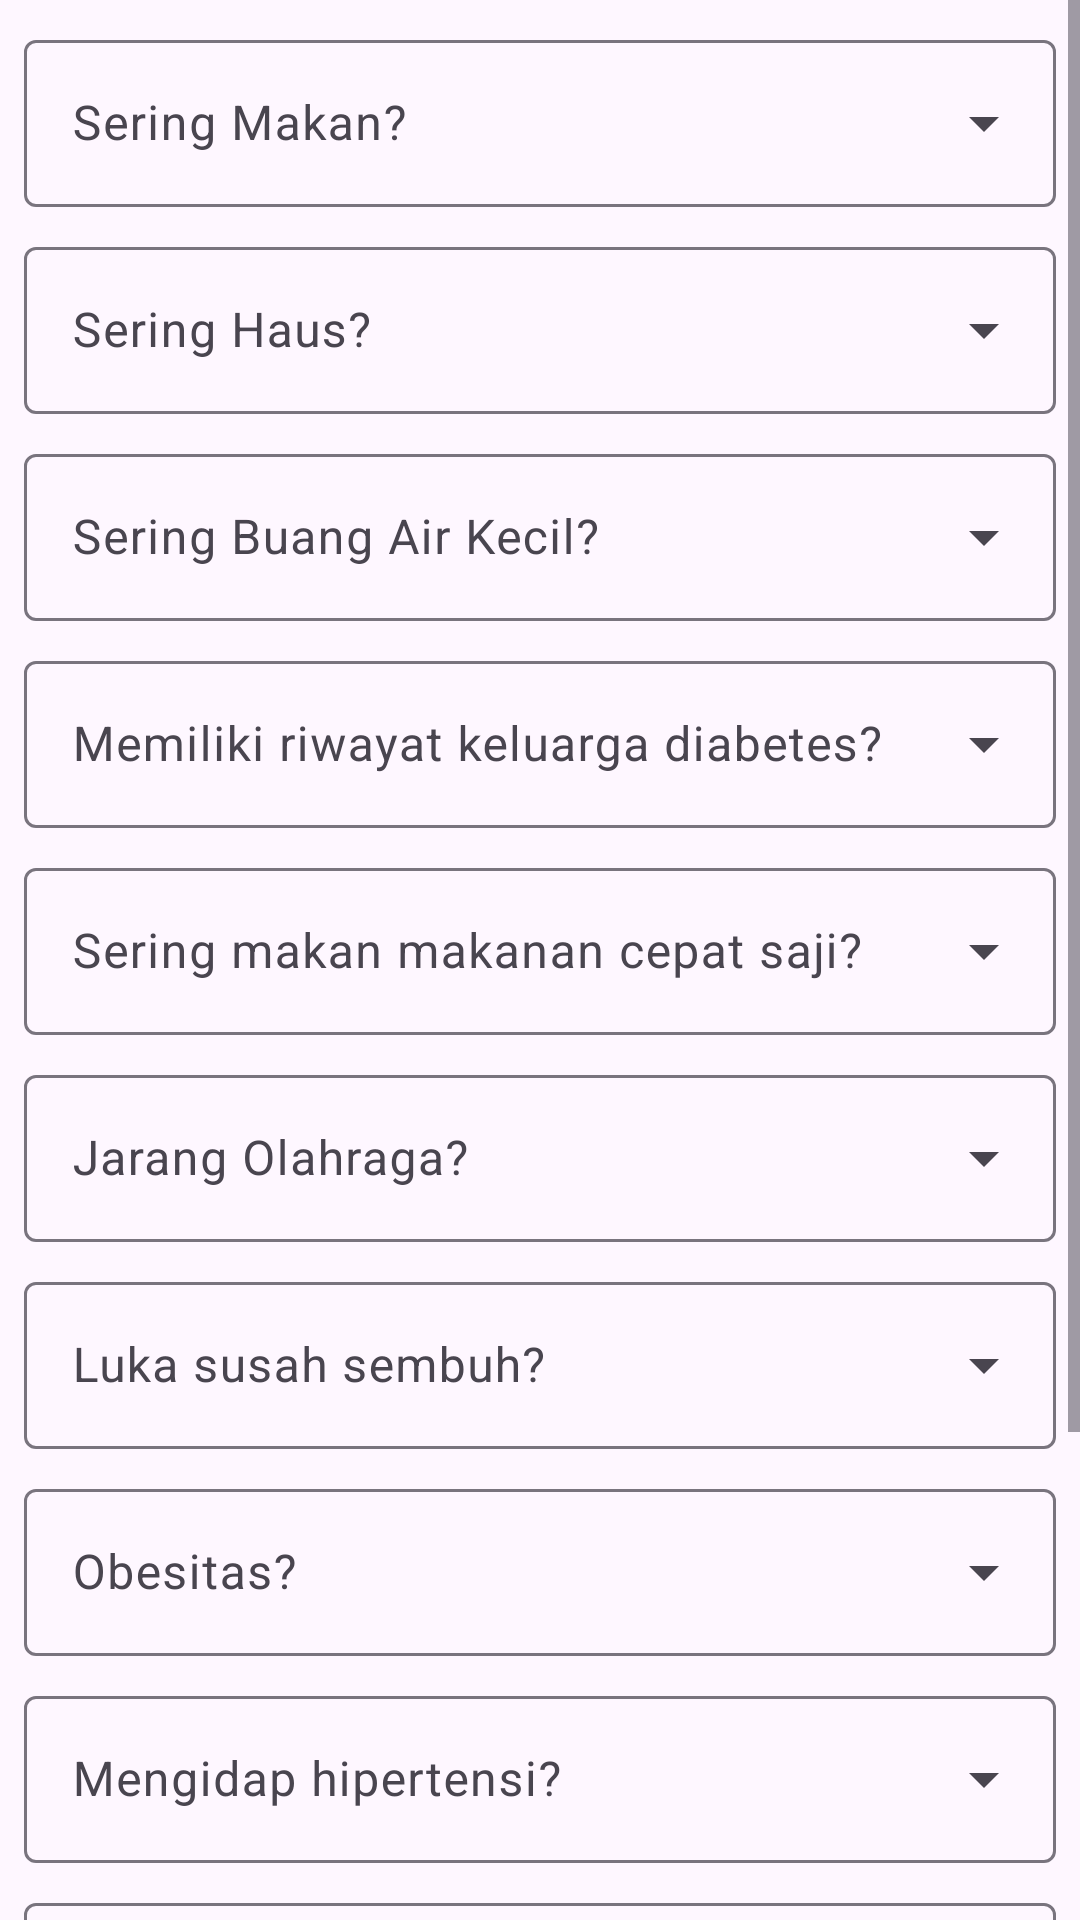

Produce the Android XML layout that renders to this screen, including the resource entries it uses.
<!-- AndroidManifest.xml: application theme Theme.GlucoalertAlpha -->
<!-- res/layout/activity_diagnose.xml -->
<?xml version="1.0" encoding="utf-8"?>
<androidx.constraintlayout.widget.ConstraintLayout xmlns:android="http://schemas.android.com/apk/res/android"
    xmlns:app="http://schemas.android.com/apk/res-auto"
    xmlns:tools="http://schemas.android.com/tools"
    android:id="@+id/main"
    android:layout_width="match_parent"
    android:layout_height="match_parent"
    android:layout_margin="16dp"
    tools:context=".DiagnoseActivity">

    <ScrollView
        android:id="@+id/scroll_view"
        android:layout_width="match_parent"
        android:layout_height="wrap_content"
        app:layout_constraintBottom_toBottomOf="parent"
        app:layout_constraintEnd_toEndOf="parent"
        app:layout_constraintStart_toStartOf="parent"
        app:layout_constraintTop_toTopOf="parent">


        <LinearLayout
            android:layout_width="match_parent"
            android:layout_height="wrap_content"
            android:orientation="vertical"
            android:paddingBottom="60dp">


            <com.google.android.material.textfield.TextInputLayout
                android:id="@+id/question_1_layout"
                style="@style/Widget.Material3.TextInputLayout.OutlinedBox.ExposedDropdownMenu"
                android:layout_width="match_parent"
                android:layout_height="wrap_content"
                android:layout_marginHorizontal="8dp"
                android:layout_marginTop="8dp"
                android:hint="@string/question_1">

                <AutoCompleteTextView
                    android:id="@+id/question_1"
                    android:layout_width="match_parent"
                    android:layout_height="wrap_content"
                    android:inputType="none"
                    app:simpleItems="@array/options_array" />

            </com.google.android.material.textfield.TextInputLayout>

            <com.google.android.material.textfield.TextInputLayout
                android:id="@+id/question_2_layout"
                style="@style/Widget.Material3.TextInputLayout.OutlinedBox.ExposedDropdownMenu"
                android:layout_width="match_parent"
                android:layout_height="wrap_content"
                android:layout_marginHorizontal="8dp"
                android:layout_marginTop="8dp"
                android:hint="@string/question_2">

                <AutoCompleteTextView
                    android:id="@+id/question_2"
                    android:layout_width="match_parent"
                    android:layout_height="wrap_content"
                    android:inputType="none"
                    app:simpleItems="@array/options_array" />

            </com.google.android.material.textfield.TextInputLayout>

            <com.google.android.material.textfield.TextInputLayout
                android:id="@+id/question_3_layout"
                style="@style/Widget.Material3.TextInputLayout.OutlinedBox.ExposedDropdownMenu"
                android:layout_width="match_parent"
                android:layout_height="wrap_content"
                android:layout_marginHorizontal="8dp"
                android:layout_marginTop="8dp"
                android:hint="@string/question_3">

                <AutoCompleteTextView
                    android:id="@+id/question_3"
                    android:layout_width="match_parent"
                    android:layout_height="wrap_content"
                    android:inputType="none"
                    app:simpleItems="@array/options_array" />

            </com.google.android.material.textfield.TextInputLayout>

            <com.google.android.material.textfield.TextInputLayout
                android:id="@+id/question_4_layout"
                style="@style/Widget.Material3.TextInputLayout.OutlinedBox.ExposedDropdownMenu"
                android:layout_width="match_parent"
                android:layout_height="wrap_content"
                android:layout_marginHorizontal="8dp"
                android:layout_marginTop="8dp"
                android:hint="@string/question_4">

                <AutoCompleteTextView
                    android:id="@+id/question_4"
                    android:layout_width="match_parent"
                    android:layout_height="wrap_content"
                    android:inputType="none"
                    app:simpleItems="@array/options_array" />

            </com.google.android.material.textfield.TextInputLayout>

            <com.google.android.material.textfield.TextInputLayout
                android:id="@+id/question_5_layout"
                style="@style/Widget.Material3.TextInputLayout.OutlinedBox.ExposedDropdownMenu"
                android:layout_width="match_parent"
                android:layout_height="wrap_content"
                android:layout_marginHorizontal="8dp"
                android:layout_marginTop="8dp"
                android:hint="@string/question_5">

                <AutoCompleteTextView
                    android:id="@+id/question_5"
                    android:layout_width="match_parent"
                    android:layout_height="wrap_content"
                    android:inputType="none"
                    app:simpleItems="@array/options_array" />

            </com.google.android.material.textfield.TextInputLayout>

            <com.google.android.material.textfield.TextInputLayout
                android:id="@+id/question_6_layout"
                style="@style/Widget.Material3.TextInputLayout.OutlinedBox.ExposedDropdownMenu"
                android:layout_width="match_parent"
                android:layout_height="wrap_content"
                android:layout_marginHorizontal="8dp"
                android:layout_marginTop="8dp"
                android:hint="@string/question_6">

                <AutoCompleteTextView
                    android:id="@+id/question_6"
                    android:layout_width="match_parent"
                    android:layout_height="wrap_content"
                    android:inputType="none"
                    app:simpleItems="@array/options_array" />

            </com.google.android.material.textfield.TextInputLayout>

            <com.google.android.material.textfield.TextInputLayout
                android:id="@+id/question_7_layout"
                style="@style/Widget.Material3.TextInputLayout.OutlinedBox.ExposedDropdownMenu"
                android:layout_width="match_parent"
                android:layout_height="wrap_content"
                android:layout_marginHorizontal="8dp"
                android:layout_marginTop="8dp"
                android:hint="@string/question_7">

                <AutoCompleteTextView
                    android:id="@+id/question_7"
                    android:layout_width="match_parent"
                    android:layout_height="wrap_content"
                    android:inputType="none"
                    app:simpleItems="@array/options_array" />

            </com.google.android.material.textfield.TextInputLayout>

            <com.google.android.material.textfield.TextInputLayout
                android:id="@+id/question_8_layout"
                style="@style/Widget.Material3.TextInputLayout.OutlinedBox.ExposedDropdownMenu"
                android:layout_width="match_parent"
                android:layout_height="wrap_content"
                android:layout_marginHorizontal="8dp"
                android:layout_marginTop="8dp"
                android:hint="@string/question_8">

                <AutoCompleteTextView
                    android:id="@+id/question_8"
                    android:layout_width="match_parent"
                    android:layout_height="wrap_content"
                    android:inputType="none"
                    app:simpleItems="@array/options_array" />

            </com.google.android.material.textfield.TextInputLayout>

            <com.google.android.material.textfield.TextInputLayout
                android:id="@+id/question_9_layout"
                style="@style/Widget.Material3.TextInputLayout.OutlinedBox.ExposedDropdownMenu"
                android:layout_width="match_parent"
                android:layout_height="wrap_content"
                android:layout_marginHorizontal="8dp"
                android:layout_marginTop="8dp"
                android:hint="@string/question_9">

                <AutoCompleteTextView
                    android:id="@+id/question_9"
                    android:layout_width="match_parent"
                    android:layout_height="wrap_content"
                    android:inputType="none"
                    app:simpleItems="@array/options_array" />

            </com.google.android.material.textfield.TextInputLayout>

            <com.google.android.material.textfield.TextInputLayout
                android:id="@+id/question_10_layout"
                style="@style/Widget.Material3.TextInputLayout.OutlinedBox.ExposedDropdownMenu"
                android:layout_width="match_parent"
                android:layout_height="wrap_content"
                android:layout_marginHorizontal="8dp"
                android:layout_marginTop="8dp"
                android:hint="@string/question_10">

                <AutoCompleteTextView
                    android:id="@+id/question_10"
                    android:layout_width="match_parent"
                    android:layout_height="wrap_content"
                    android:inputType="none"
                    app:simpleItems="@array/options_array" />

            </com.google.android.material.textfield.TextInputLayout>

            <Button
                android:id="@+id/upload"
                android:layout_width="match_parent"
                android:layout_height="wrap_content"
                android:layout_marginHorizontal="8dp"
                android:layout_marginVertical="30dp"
                android:text="@string/diagnose" />
        </LinearLayout>
    </ScrollView>


</androidx.constraintlayout.widget.ConstraintLayout>
<!-- resources referenced by this layout -->
<resources>
  <string-array name="options_array">
          <item>Sangat Yakin</item>
          <item>Yakin</item>
          <item>Cukup Yakin</item>
          <item>Kurang Yakin</item>
          <item>Tidak Tahu</item>
          <item>Tidak</item>
      </string-array>
  <string name="diagnose">Diagnosis</string>
  <string name="question_1">Sering Makan?</string>
  <string name="question_10">Etnis Asia?</string>
  <string name="question_2">Sering Haus?</string>
  <string name="question_3">Sering Buang Air Kecil?</string>
  <string name="question_4">Memiliki riwayat keluarga diabetes?</string>
  <string name="question_5">Sering makan makanan cepat saji?</string>
  <string name="question_6">Jarang Olahraga?</string>
  <string name="question_7">Luka susah sembuh?</string>
  <string name="question_8">Obesitas?</string>
  <string name="question_9">Mengidap hipertensi?</string>
  <style name="Theme.GlucoalertAlpha" parent="Base.Theme.GlucoalertAlpha" />
  <style name="Base.Theme.GlucoalertAlpha" parent="Theme.Material3.DayNight.NoActionBar">
          
          
      </style>
</resources>
